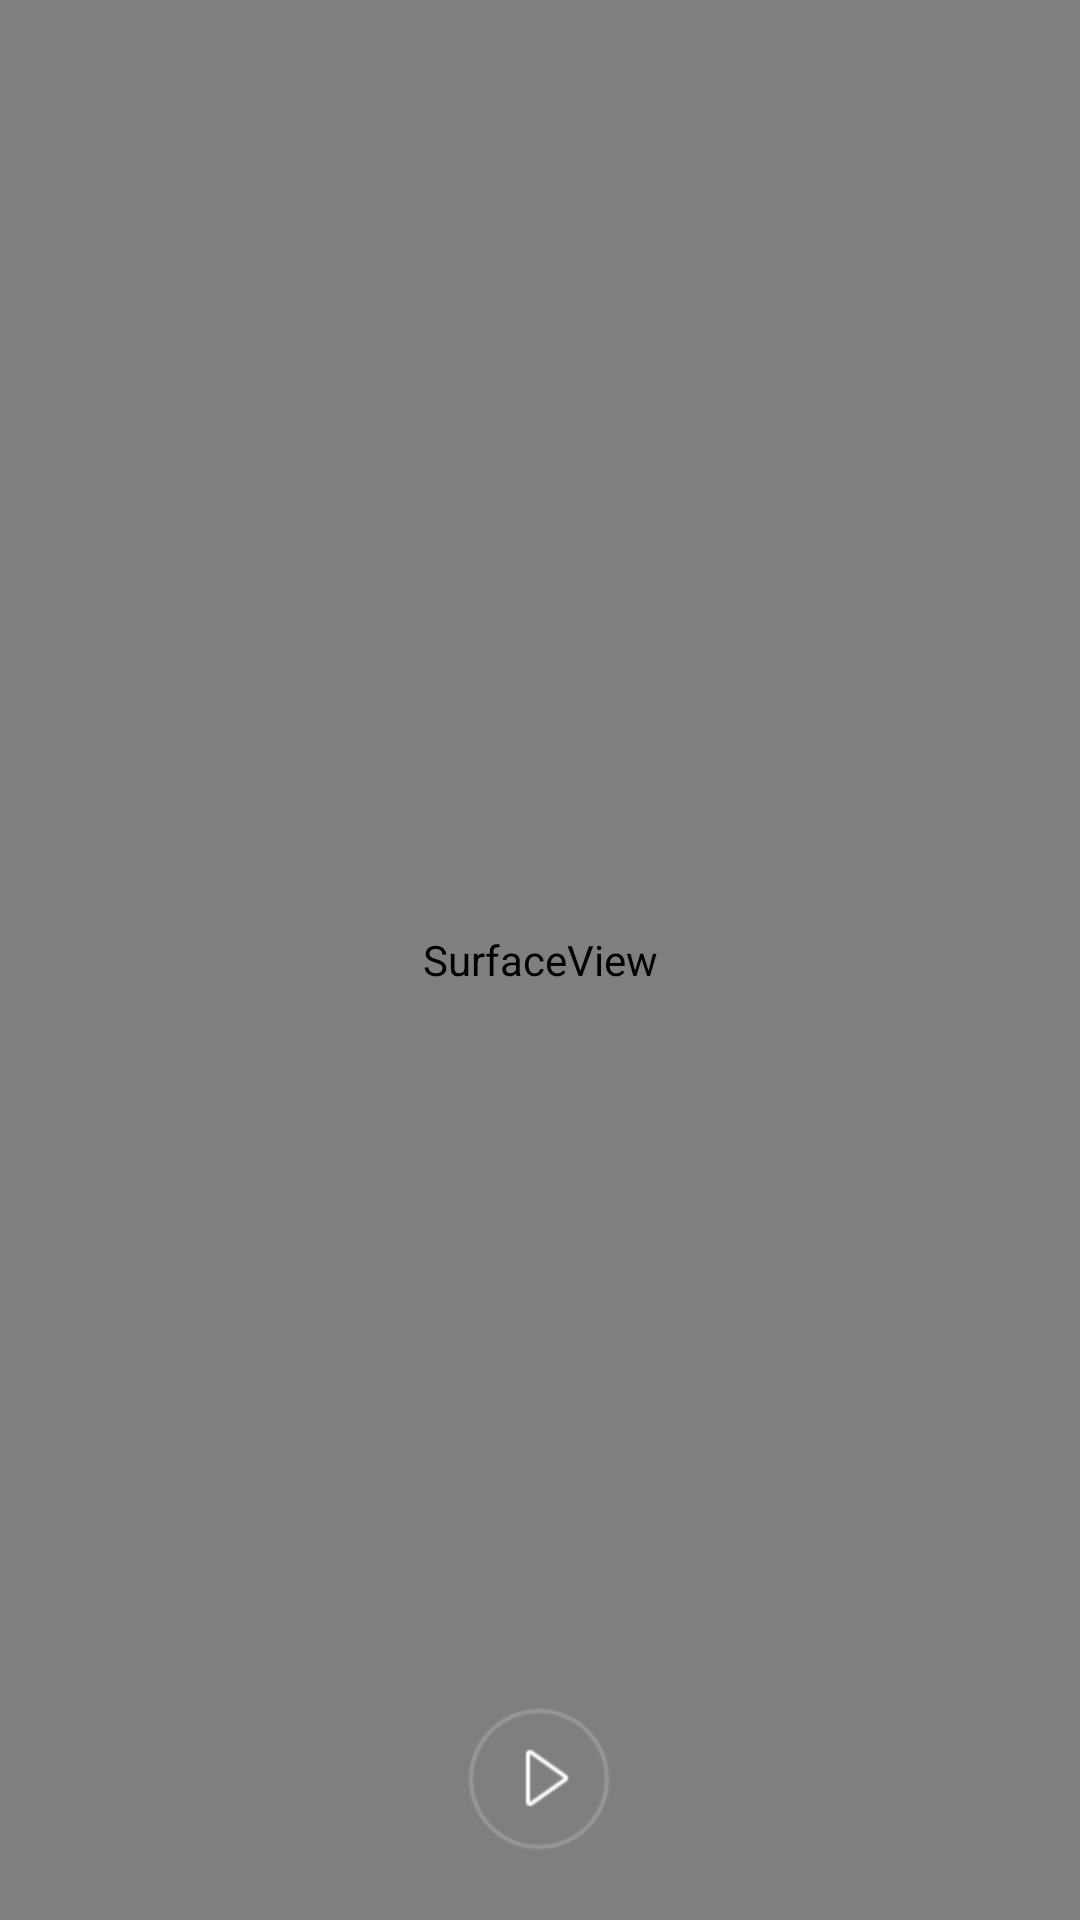

Layout XML and referenced resources for this Android screen:
<!-- AndroidManifest.xml: fallback theme Theme.MaterialComponents.DayNight.NoActionBar -->
<!-- res/layout/activity_main.xml -->
<?xml version="1.0" encoding="utf-8"?>
<RelativeLayout xmlns:android="http://schemas.android.com/apk/res/android"
    xmlns:tools="http://schemas.android.com/tools"
    android:layout_width="match_parent"
    android:layout_height="match_parent"
    android:background="#000000"
    tools:context="com.hope.dc.MainActivity" >

    <SurfaceView
        android:id="@+id/surfaceView"
        android:layout_width="match_parent"
        android:layout_height="match_parent"
        android:layout_centerInParent="true" />

    <RelativeLayout
        android:layout_width="match_parent"
        android:layout_height="wrap_content"
        android:layout_alignParentBottom="true"
        android:layout_marginBottom="20dp"
        android:orientation="horizontal" >

        <ImageView
            android:id="@+id/playbtn"
            android:layout_width="wrap_content"
            android:layout_height="wrap_content"
            android:layout_centerHorizontal="true"
            android:background="@mipmap/play" />

    </RelativeLayout>

</RelativeLayout>
<!-- resources referenced by this layout -->
<resources>
  <!-- mipmap play: png bitmap (mipmap-hdpi, 2579 bytes) -->
</resources>
